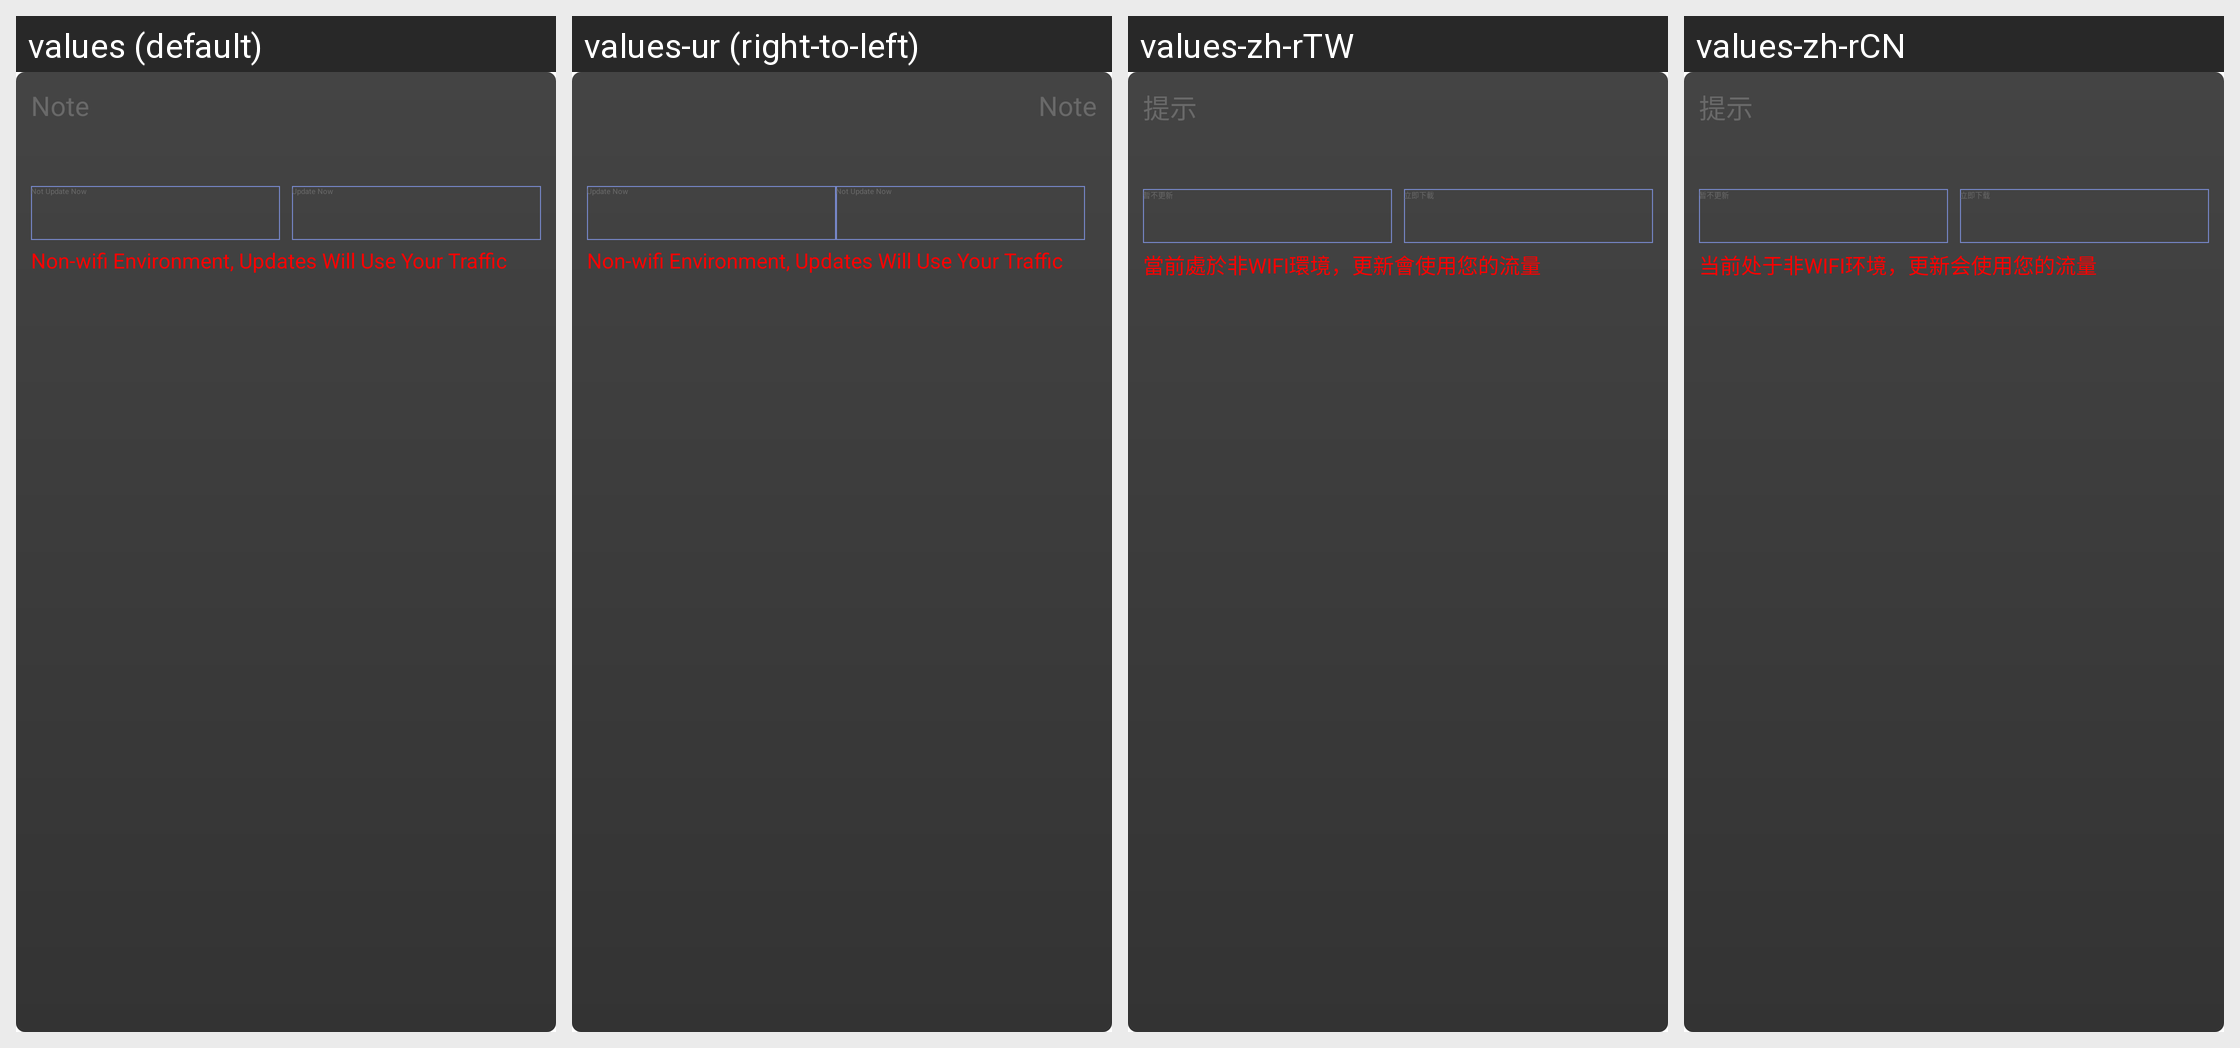

Translations of the strings shown on this Android screen, per locale in the grid:
Android screen res/layout/layout_update_dialog.xml rendered under 4 locales, left to right: values (default), values-ur (right-to-left), values-zh-rTW, values-zh-rCN. Device: Nexus 5 (rendered at 1080×1920; each locale shown at half size, 540×960, under a caption strip naming it); theme OttTheme.Base.Normal.
Other locales in the repository, not shown: values-af, values-am, values-ar, values-as, values-az, values-be, values-bg, values-bn, values-bs, values-ca, values-cs, values-da, values-de, values-el, values-en, values-en-rGB, values-es, values-es-rUS, values-et, values-eu, values-fa, values-fi, values-fr, values-fr-rCA, values-gl, values-gu, values-hi, values-hr, values-hu, values-hy, values-in, values-is, values-it, values-iw, values-ja, values-ka, values-kk, values-km, values-kn, values-ko, values-ko-rKR, values-ky, values-lo, values-lt, values-lv, values-mk, values-ml, values-mn, values-mr, values-ms, values-my, values-nb, values-ne, values-nl, values-or, values-pa, values-pl, values-pt-rBR, values-pt-rPT, values-ro, values-ru, values-si, values-sk, values-sl, values-sq, values-sr, values-sv, values-sw, values-ta, values-te, values-th, values-tl, values-tr, values-uk, values-uz, values-vi, values-zh, values-zh-rHK, values-zu.
Strings drawn on this screen, with the default value and each locale's value (text and hints the layout hard-codes, and strings that could not be matched under every locale, appear in the picture but are not listed):

title_update_dialog
  values: Note
  values-ur: Note  [not translated; the default value is used]
  values-zh-rTW: 提示
  values-zh-rCN: 提示

not_now
  values: Not Update Now
  values-ur: Not Update Now  [not translated; the default value is used]
  values-zh-rTW: 暫不更新
  values-zh-rCN: 暂不更新

update_now
  values: Update Now
  values-ur: Update Now  [not translated; the default value is used]
  values-zh-rTW: 立即下載
  values-zh-rCN: 立即下载

has_no_wifi
  values: Non-wifi Environment, Updates Will Use Your Traffic
  values-ur: Non-wifi Environment, Updates Will Use Your Traffic  [not translated; the default value is used]
  values-zh-rTW: 當前處於非WIFI環境，更新會使用您的流量
  values-zh-rCN: 当前处于非WIFI环境，更新会使用您的流量
